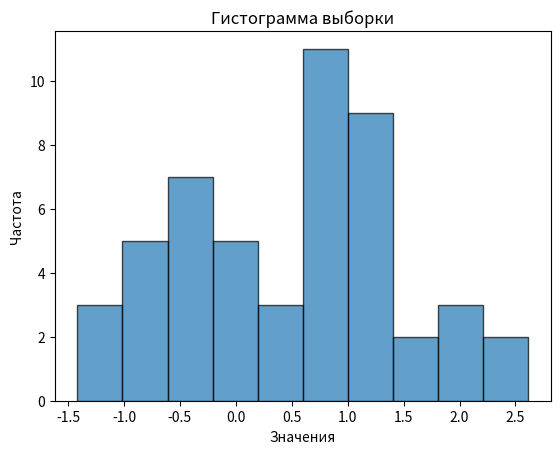

Recreate this plot in Python. (Note: this script raises an exception after producing the figure.)
import matplotlib.pyplot as plt
import numpy as np
from scipy import stats

# Значения выборки
data = [0.938, 2.26, -0.147, 1.051, 2.046, -1.322, 1.808, -0.549, 0.959, -0.552, -0.742, 0.924, -1.417, 0.376, 0.913,
        1.966, -0.729, 0.115, 0.976, 0.686, 0.696, 1.021, 1.323, 1.431, 1.397, 0.76, -0.193, 0.966, 0.349, -0.363,
        2.614, -0.736, -1.194, 0.886, -0.929, 0.089, 1.374, -0.069, -0.41, -0.368, 1.597, -0.523, -0.752, 1.125,
        -0.238, 1.041, 1.164, 1.02, 0.646, 0.449]

# Построение гистограммы
plt.hist(data, bins=10, edgecolor='black', alpha=0.7)
plt.xlabel('Значения')
plt.ylabel('Частота')
plt.title('Гистограмма выборки')
plt.show()

# Вычисление выборочного среднего
mean_value = np.mean(data)
print(f'Выборочное среднее: {mean_value}')

# Вычисление выборочной дисперсии (исправленной)
variance_value = np.var(data, ddof=1)
print(f'Выборочная дисперсия: {variance_value}')

# Вычисление выборочной медианы
median_value = np.median(data)
print(f'Выборочная медиана: {median_value}')

# Вычисление моды (если она существует)
mode_result = stats.mode(data)
if mode_result.count[0] > 1:
    print(f'Выборочная мода: {mode_result.mode[0]} (встречается {mode_result.count[0]} раз)')
else:
    print('Выборочная мода не определена (все значения уникальны)')
